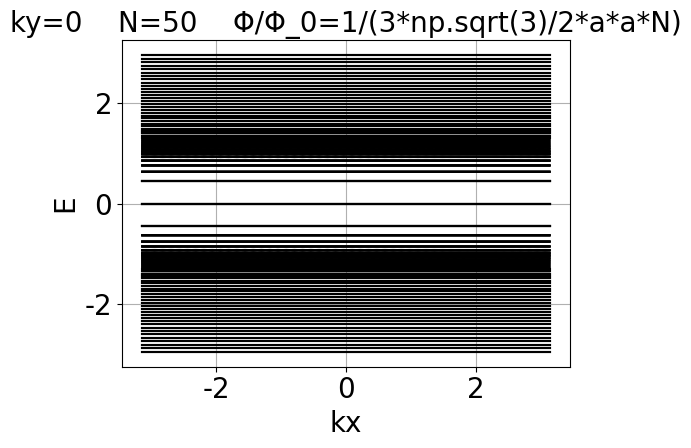

Generate this figure with matplotlib:
"""
This code is supported by the website: https://www.guanjihuan.com
The newest version of this code is on the web page: https://www.guanjihuan.com/archives/23834
"""

import numpy as np
from math import *  
import cmath  
import functools 

def hamiltonian(kx, ky, B, N, M, t1, a):  # 在磁场下的二维石墨烯，取磁元胞
    h00 = np.zeros((4*N, 4*N), dtype=complex)
    h01 = np.zeros((4*N, 4*N), dtype=complex)
    # 原胞内的跃迁h00
    for i in range(N):
        h00[i*4+0, i*4+0] = M
        h00[i*4+1, i*4+1] = -M
        h00[i*4+2, i*4+2] = M
        h00[i*4+3, i*4+3] = -M
        # 最近邻
        h00[i*4+0, i*4+1] = t1*cmath.exp(-2*pi*1j*B*(3*a*i+1/4*a)*(np.sqrt(3)/2*a))
        h00[i*4+1, i*4+0] = np.conj(h00[i*4+0, i*4+1])
        h00[i*4+1, i*4+2] = t1
        h00[i*4+2, i*4+1] = np.conj(h00[i*4+1, i*4+2])
        h00[i*4+2, i*4+3] = t1*cmath.exp(2*pi*1j*B*(3*a*i+7/4*a)*(np.sqrt(3)/2)*a)
        h00[i*4+3, i*4+2] = np.conj(h00[i*4+2, i*4+3])
    for i in range(N-1):
        # 最近邻
        h00[i*4+3, (i+1)*4+0] = t1
        h00[(i+1)*4+0, i*4+3] = t1
    h00[4*(N-1)+3, 0] = t1*cmath.exp(1j*ky)
    h00[0, 4*(N-1)+3] = t1*cmath.exp(-1j*ky)
    # 原胞间的跃迁h01
    for i in range(N):
        # 最近邻
        h01[i*4+1, i*4+0] = t1*cmath.exp(-2*pi*1j*B*(3*a*i+1/4*a)*(np.sqrt(3)/2*a))
        h01[i*4+2, i*4+3] = t1*cmath.exp(-2*pi*1j*B*(3*a*i+7/4*a)*(np.sqrt(3)/2*a))
    matrix = h00 + h01*cmath.exp(1j*kx) + h01.transpose().conj()*cmath.exp(-1j*kx)
    return matrix

def main():
    N = 50
    a = 1

    hamiltonian_function = functools.partial(hamiltonian, ky=0, B=1/(3*np.sqrt(3)/2*a*a*N), N=N, M=0, t1=1, a=a)
    k_array = np.linspace(-pi, pi, 100)
    
    eigenvalue_array = calculate_eigenvalue_with_one_parameter(k_array, hamiltonian_function)
    plot(k_array, eigenvalue_array, xlabel='kx', ylabel='E', title='ky=0    N=%i    Φ/Φ_0=1/(3*np.sqrt(3)/2*a*a*N)'%N, style='k-')

    # import guan
    # eigenvalue_array = guan.calculate_eigenvalue_with_one_parameter(k_array, hamiltonian_function)
    # guan.plot(k_array, eigenvalue_array, xlabel='kx', ylabel='E', title='ky=0    N=%i    Φ/Φ_0=1/(3*np.sqrt(3)/2*a*a*N)'%N, style='k-')

def calculate_eigenvalue_with_one_parameter(x_array, hamiltonian_function, print_show=0):
    dim_x = np.array(x_array).shape[0]
    i0 = 0
    if np.array(hamiltonian_function(0)).shape==():
        eigenvalue_array = np.zeros((dim_x, 1))
        for x0 in x_array:
            hamiltonian = hamiltonian_function(x0)
            eigenvalue_array[i0, 0] = np.real(hamiltonian)
            i0 += 1
    else:
        dim = np.array(hamiltonian_function(0)).shape[0]
        eigenvalue_array = np.zeros((dim_x, dim))
        for x0 in x_array:
            if print_show==1:
                print(x0)
            hamiltonian = hamiltonian_function(x0)
            eigenvalue, eigenvector = np.linalg.eigh(hamiltonian)
            eigenvalue_array[i0, :] = eigenvalue
            i0 += 1
    return eigenvalue_array

def plot(x_array, y_array, xlabel='x', ylabel='y', title='', fontsize=20, labelsize=20, show=1, save=0, filename='a', format='jpg', dpi=300, style='', y_min=None, y_max=None, linewidth=None, markersize=None, adjust_bottom=0.2, adjust_left=0.2): 
    import matplotlib.pyplot as plt
    fig, ax = plt.subplots()
    plt.subplots_adjust(bottom=adjust_bottom, left=adjust_left)
    ax.grid()
    ax.tick_params(labelsize=labelsize) 
    labels = ax.get_xticklabels() + ax.get_yticklabels()
    [label.set_fontname('Times New Roman') for label in labels]
    ax.plot(x_array, y_array, style, linewidth=linewidth, markersize=markersize)
    ax.set_title(title, fontsize=fontsize, fontfamily='Times New Roman')
    ax.set_xlabel(xlabel, fontsize=fontsize, fontfamily='Times New Roman') 
    ax.set_ylabel(ylabel, fontsize=fontsize, fontfamily='Times New Roman') 
    if y_min!=None or y_max!=None:
        if y_min==None:
            y_min=min(y_array)
        if y_max==None:
            y_max=max(y_array)
        ax.set_ylim(y_min, y_max)
    if save == 1:
        plt.savefig(filename+'.'+format, dpi=dpi) 
    if show == 1:
        plt.show()
    plt.close('all')

if __name__ == '__main__':
    main()
